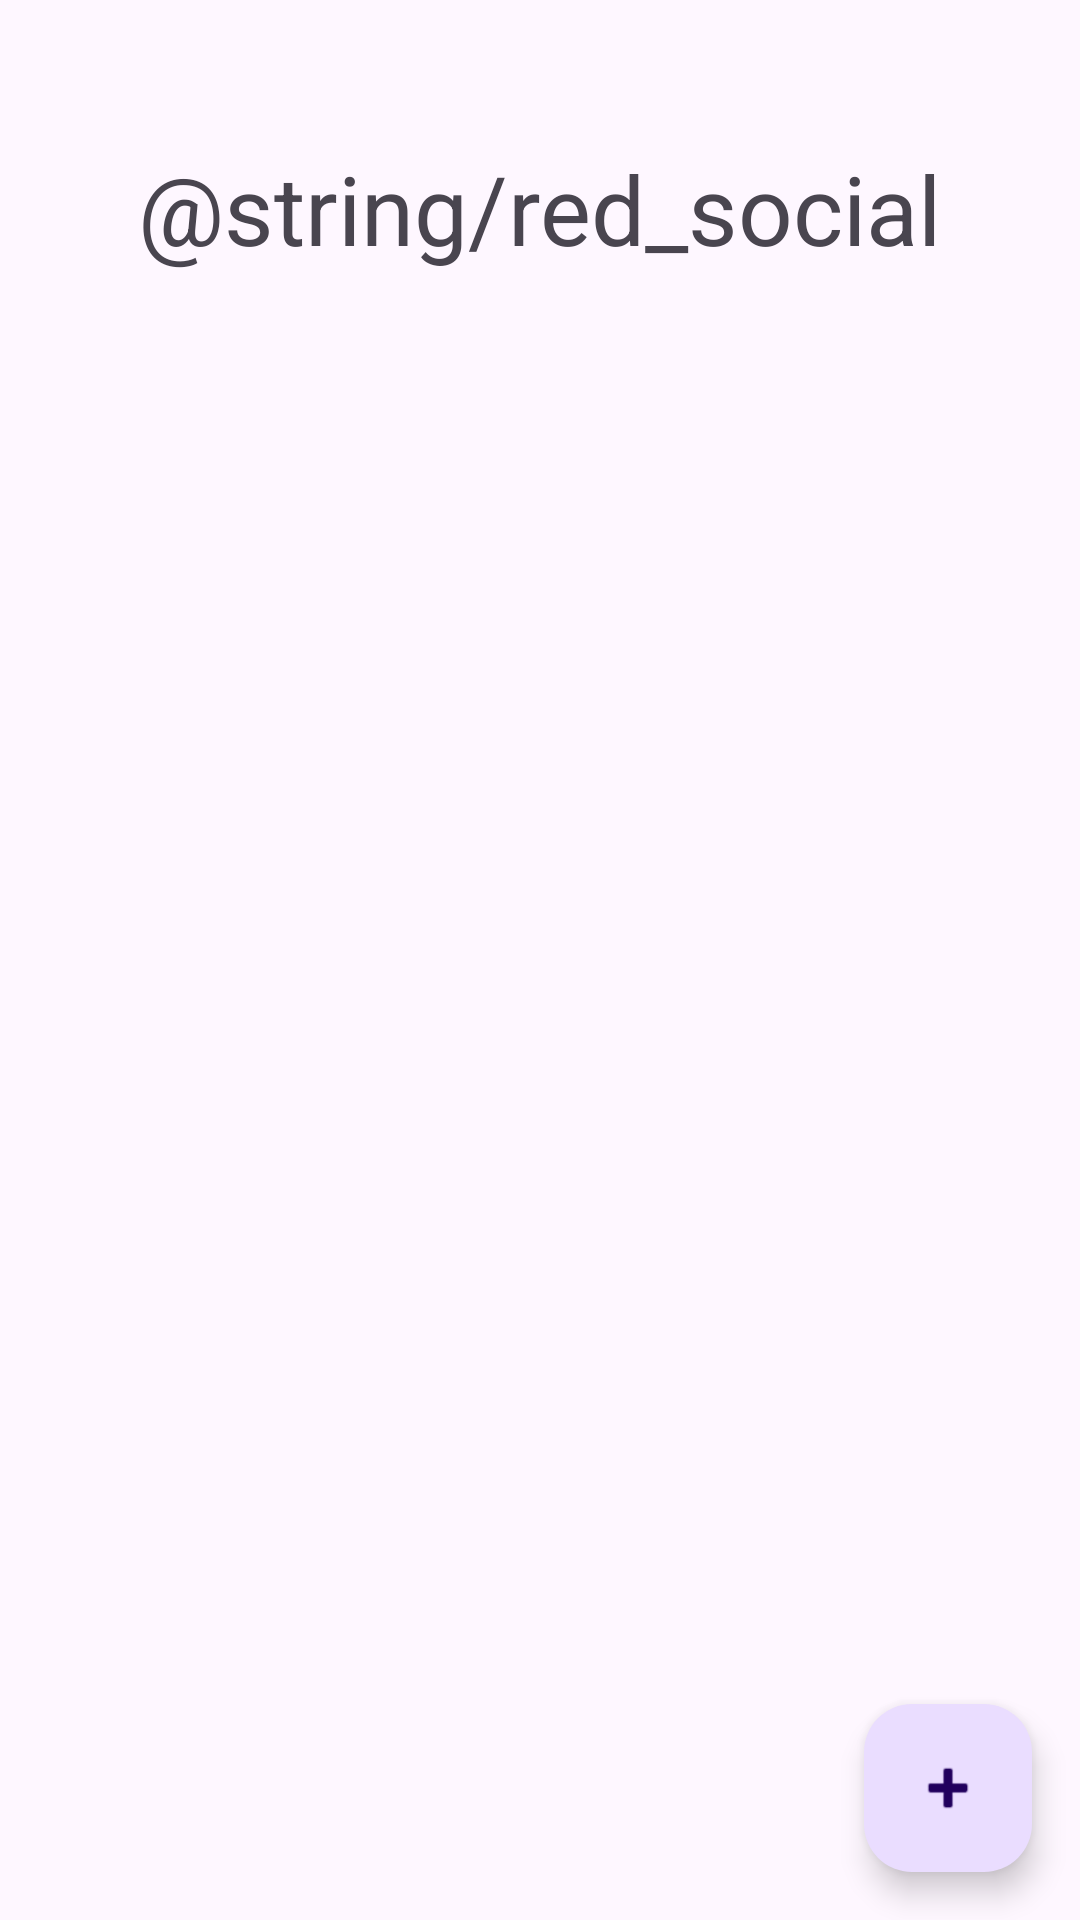

Android layout source for this screen:
<!-- AndroidManifest.xml: application theme Theme.RedSocialTracker -->
<!-- res/layout/fragment_home.xml -->
<?xml version="1.0" encoding="utf-8"?>
<layout xmlns:android="http://schemas.android.com/apk/res/android"
    xmlns:app="http://schemas.android.com/apk/res-auto"
    xmlns:tools="http://schemas.android.com/tools">

    <data>
        <variable
            name="viewmodel"
            type="com.molina.redsocialtracker.ui.viewmodel.RedSocialViewModel" />
    </data>

    <androidx.constraintlayout.widget.ConstraintLayout
        android:layout_width="match_parent"
        android:layout_height="match_parent"
        tools:context=".ui.home.HomeFragment">


        <TextView
            android:id="@+id/textView"
            android:layout_width="wrap_content"
            android:layout_height="wrap_content"
            android:layout_marginTop="@dimen/title_gap"
            android:text="@string/red_social"
            android:textSize="32sp"
            app:layout_constraintEnd_toEndOf="parent"
            app:layout_constraintStart_toStartOf="parent"
            app:layout_constraintTop_toTopOf="parent" />

        <com.google.android.material.floatingactionbutton.FloatingActionButton
            android:id="@+id/btnAdd"
            android:layout_width="wrap_content"
            android:layout_height="wrap_content"
            android:layout_marginEnd="@dimen/btn_gap"
            android:layout_marginBottom="@dimen/btn_gap"
            android:clickable="true"
            android:src="@android:drawable/ic_input_add"
            app:layout_constraintBottom_toBottomOf="parent"
            app:layout_constraintEnd_toEndOf="parent" />

        <androidx.recyclerview.widget.RecyclerView
            android:id="@+id/recycleView"
            android:layout_width="409dp"
            android:layout_height="566dp"
            android:layout_marginStart="1dp"
            android:layout_marginTop="1dp"
            android:layout_marginEnd="1dp"
            android:layout_marginBottom="1dp"
            app:layout_constraintBottom_toTopOf="@+id/btnAdd"
            app:layout_constraintEnd_toEndOf="parent"
            app:layout_constraintStart_toStartOf="parent"
            app:layout_constraintTop_toBottomOf="@+id/textView" />

    </androidx.constraintlayout.widget.ConstraintLayout>
</layout>
<!-- resources referenced by this layout -->
<resources>
  <dimen name="btn_gap">16dp</dimen>
  <dimen name="title_gap">48dp</dimen>
  <style name="Theme.RedSocialTracker" parent="Base.Theme.RedSocialTracker" />
  <style name="Base.Theme.RedSocialTracker" parent="Theme.Material3.DayNight.NoActionBar">
          
          
      </style>
</resources>
